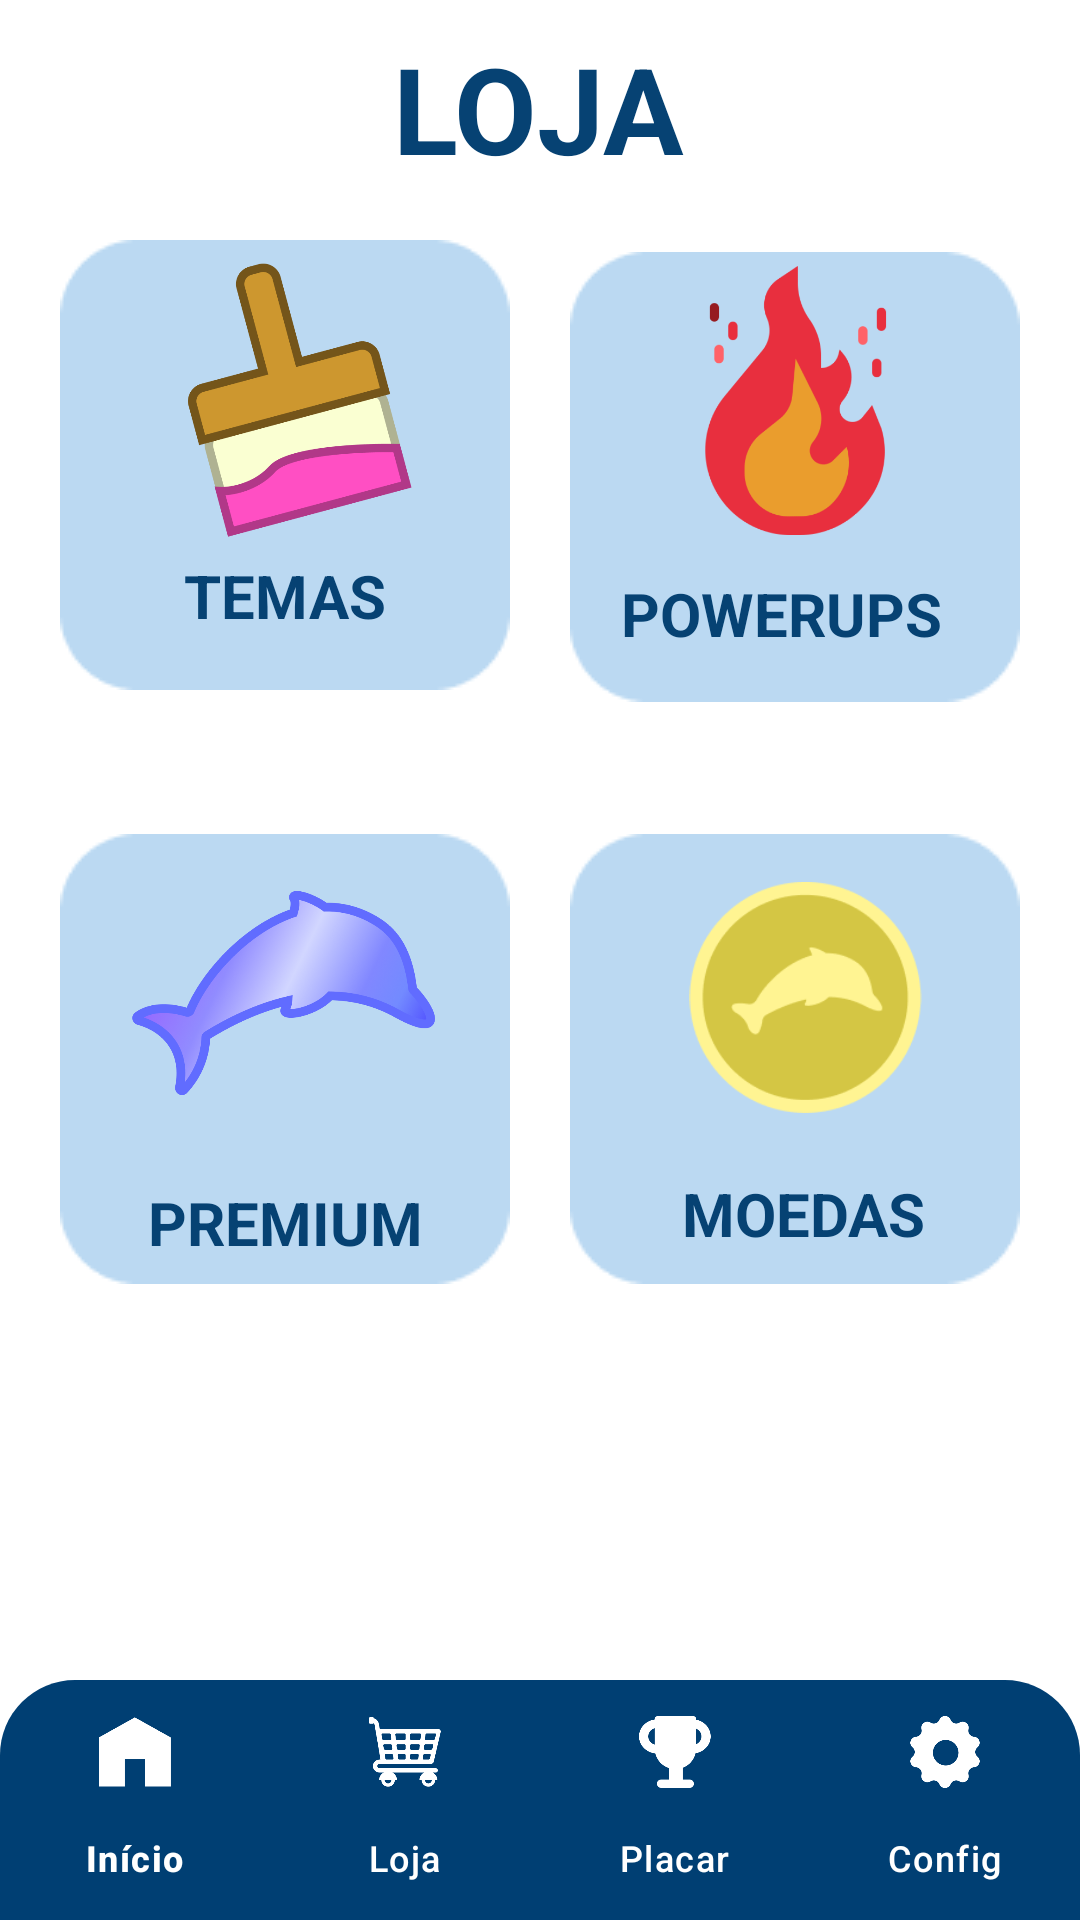

Produce the Android XML layout that renders to this screen, including the resource entries it uses.
<!-- AndroidManifest.xml: application theme Theme.Delfis -->
<!-- res/layout/activity_store.xml -->
<?xml version="1.0" encoding="utf-8"?>
<androidx.constraintlayout.widget.ConstraintLayout xmlns:android="http://schemas.android.com/apk/res/android"
    xmlns:app="http://schemas.android.com/apk/res-auto"
    xmlns:tools="http://schemas.android.com/tools"
    android:layout_width="match_parent"
    android:layout_height="match_parent"
    android:background="#FFFFFF"
    android:backgroundTint="#FFFFFF">


    <com.google.android.material.bottomnavigation.BottomNavigationView
        android:id="@+id/bottomNavigationView"
        android:layout_width="match_parent"
        android:layout_height="wrap_content"
        android:layout_gravity="bottom"
        android:background="@drawable/rounded_navbar"
        app:itemIconTint="@color/white"
        app:itemTextColor="@color/white"
        app:labelVisibilityMode="labeled"
        app:layout_constraintBottom_toBottomOf="parent"
        app:layout_constraintEnd_toEndOf="parent"
        app:layout_constraintStart_toStartOf="parent"
        app:menu="@menu/bottom_menu" />

    <TextView
        android:id="@+id/textView7"
        android:layout_width="wrap_content"
        android:layout_height="wrap_content"
        android:text="LOJA"
        android:textColor="@color/delfis01"
        android:textSize="40dp"
        android:textStyle="bold"
        app:layout_constraintBottom_toTopOf="@+id/btTemas"
        app:layout_constraintEnd_toEndOf="parent"
        app:layout_constraintHorizontal_bias="0.498"
        app:layout_constraintStart_toStartOf="parent"
        app:layout_constraintTop_toTopOf="parent"
        app:layout_constraintVertical_bias="0.345" />

    <ImageView
        android:id="@+id/btTemas"
        android:layout_width="wrap_content"
        android:layout_height="wrap_content"
        android:layout_marginBottom="48dp"
        app:layout_constraintBottom_toTopOf="@+id/btPremium"
        app:layout_constraintEnd_toStartOf="@+id/btPowerups"
        app:layout_constraintHorizontal_bias="0.5"
        app:layout_constraintStart_toStartOf="parent"
        app:srcCompat="@drawable/fundoitemloja" />

    <ImageView
        android:id="@+id/btPowerups"
        android:layout_width="wrap_content"
        android:layout_height="wrap_content"
        android:layout_marginBottom="44dp"
        app:layout_constraintBottom_toTopOf="@+id/btMoedas"
        app:layout_constraintEnd_toEndOf="parent"
        app:layout_constraintHorizontal_bias="0.5"
        app:layout_constraintStart_toEndOf="@+id/btTemas"
        app:srcCompat="@drawable/fundoitemloja" />

    <ImageView
        android:id="@+id/btPremium"
        android:layout_width="wrap_content"
        android:layout_height="wrap_content"
        android:layout_marginBottom="132dp"
        app:layout_constraintBottom_toTopOf="@+id/bottomNavigationView"
        app:layout_constraintEnd_toStartOf="@+id/btMoedas"
        app:layout_constraintHorizontal_bias="0.5"
        app:layout_constraintStart_toStartOf="parent"
        app:srcCompat="@drawable/fundoitemloja" />

    <ImageView
        android:id="@+id/btMoedas"
        android:layout_width="wrap_content"
        android:layout_height="wrap_content"
        android:layout_marginBottom="132dp"
        app:layout_constraintBottom_toTopOf="@+id/bottomNavigationView"
        app:layout_constraintEnd_toEndOf="parent"
        app:layout_constraintHorizontal_bias="0.5"
        app:layout_constraintStart_toEndOf="@+id/btPremium"
        app:srcCompat="@drawable/fundoitemloja" />

    <ImageView
        android:id="@+id/imageView15"
        android:layout_width="98dp"
        android:layout_height="99dp"
        app:layout_constraintBottom_toBottomOf="@+id/btPowerups"
        app:layout_constraintEnd_toEndOf="@+id/btPowerups"
        app:layout_constraintHorizontal_bias="0.519"
        app:layout_constraintStart_toStartOf="@+id/btPowerups"
        app:layout_constraintTop_toTopOf="@+id/btPowerups"
        app:layout_constraintVertical_bias="0.0"
        app:srcCompat="@drawable/fogo" />

    <ImageView
        android:id="@+id/btSair"
        android:layout_width="101dp"
        android:layout_height="102dp"
        app:layout_constraintBottom_toBottomOf="@+id/btPremium"
        app:layout_constraintEnd_toEndOf="@+id/btPremium"
        app:layout_constraintHorizontal_bias="0.489"
        app:layout_constraintStart_toStartOf="@+id/btPremium"
        app:layout_constraintTop_toTopOf="@+id/btPremium"
        app:layout_constraintVertical_bias="0.041"
        app:srcCompat="@drawable/logopremium" />

    <ImageView
        android:id="@+id/btAreaRestrita"
        android:layout_width="83dp"
        android:layout_height="77dp"
        app:layout_constraintBottom_toBottomOf="@+id/btMoedas"
        app:layout_constraintEnd_toEndOf="@+id/btMoedas"
        app:layout_constraintHorizontal_bias="0.552"
        app:layout_constraintStart_toStartOf="@+id/btMoedas"
        app:layout_constraintTop_toTopOf="@+id/btMoedas"
        app:layout_constraintVertical_bias="0.219"
        app:srcCompat="@drawable/moedasvg" />

    <TextView
        android:id="@+id/textView11"
        android:layout_width="wrap_content"
        android:layout_height="wrap_content"
        android:layout_marginTop="12dp"
        android:text="PREMIUM"
        android:textColor="@color/delfis01"
        android:textSize="20dp"
        android:textStyle="bold"
        app:layout_constraintEnd_toEndOf="@+id/btPremium"
        app:layout_constraintStart_toStartOf="@+id/btPremium"
        app:layout_constraintTop_toBottomOf="@+id/btSair" />

    <TextView
        android:id="@+id/textView69"
        android:layout_width="wrap_content"
        android:layout_height="wrap_content"
        android:layout_marginTop="20dp"
        android:text="MOEDAS"
        android:textColor="@color/delfis01"
        android:textSize="20dp"
        android:textStyle="bold"
        app:layout_constraintEnd_toEndOf="@+id/btMoedas"
        app:layout_constraintHorizontal_bias="0.544"
        app:layout_constraintStart_toStartOf="@+id/btMoedas"
        app:layout_constraintTop_toBottomOf="@+id/btAreaRestrita" />

    <TextView
        android:id="@+id/textView13"
        android:layout_width="wrap_content"
        android:layout_height="wrap_content"
        android:text="TEMAS"
        android:textColor="@color/delfis01"
        android:textSize="20dp"
        android:textStyle="bold"
        app:layout_constraintBottom_toBottomOf="@+id/btTemas"
        app:layout_constraintEnd_toEndOf="@+id/btTemas"
        app:layout_constraintStart_toStartOf="@+id/btTemas"
        app:layout_constraintTop_toBottomOf="@+id/imageView21"
        app:layout_constraintVertical_bias="0.25" />

    <TextView
        android:id="@+id/textNome"
        android:layout_width="121dp"
        android:layout_height="27dp"
        android:layout_marginTop="8dp"
        android:autoSizeTextType="none"
        android:text="POWERUPS"
        android:textColor="@color/delfis01"
        android:textSize="20dp"
        android:textStyle="bold"
        app:layout_constraintEnd_toEndOf="@+id/btPowerups"
        app:layout_constraintHorizontal_bias="0.586"
        app:layout_constraintStart_toStartOf="@+id/btPowerups"
        app:layout_constraintTop_toBottomOf="@+id/imageView15" />

    <ImageView
        android:id="@+id/imageView21"
        android:layout_width="99dp"
        android:layout_height="99dp"
        app:layout_constraintBottom_toBottomOf="@+id/btTemas"
        app:layout_constraintEnd_toEndOf="@+id/btTemas"
        app:layout_constraintHorizontal_bias="0.509"
        app:layout_constraintStart_toStartOf="@+id/btTemas"
        app:layout_constraintTop_toTopOf="@+id/btTemas"
        app:layout_constraintVertical_bias="0.0"
        app:srcCompat="@drawable/pincel" />

</androidx.constraintlayout.widget.ConstraintLayout>
<!-- resources referenced by this layout -->
<resources>
  <color name="delfis01">#064273</color>
  <color name="white">#FFFFFFFF</color>
  <!-- drawable fogo: png bitmap (drawable, 27619 bytes) -->
  <!-- drawable fundoitemloja: png bitmap (drawable, 1380 bytes) -->
  <!-- drawable logopremium: png bitmap (drawable, 108846 bytes) -->
  <!-- drawable moedasvg: png bitmap (drawable, 6427 bytes) -->
  <!-- drawable pincel: png bitmap (drawable, 23194 bytes) -->
  <!-- drawable rounded_navbar (drawable) -->
  <?xml version="1.0" encoding="utf-8"?>
  <shape xmlns:android="http://schemas.android.com/apk/res/android">
      <solid android:color="#003F73"/>
  
      <corners
          android:topLeftRadius="25dp"
          android:topRightRadius="25dp"
          android:bottomLeftRadius="0dp"
          android:bottomRightRadius="0dp"/>
  </shape>
  <style name="Theme.Delfis" parent="Base.Theme.Delfis" />
  <style name="Base.Theme.Delfis" parent="Theme.Material3.Light.NoActionBar">
          <item name="android:statusBarColor">@color/delfisBar</item>
          
          
      </style>
  <color name="delfisBar">#064273</color>
</resources>
